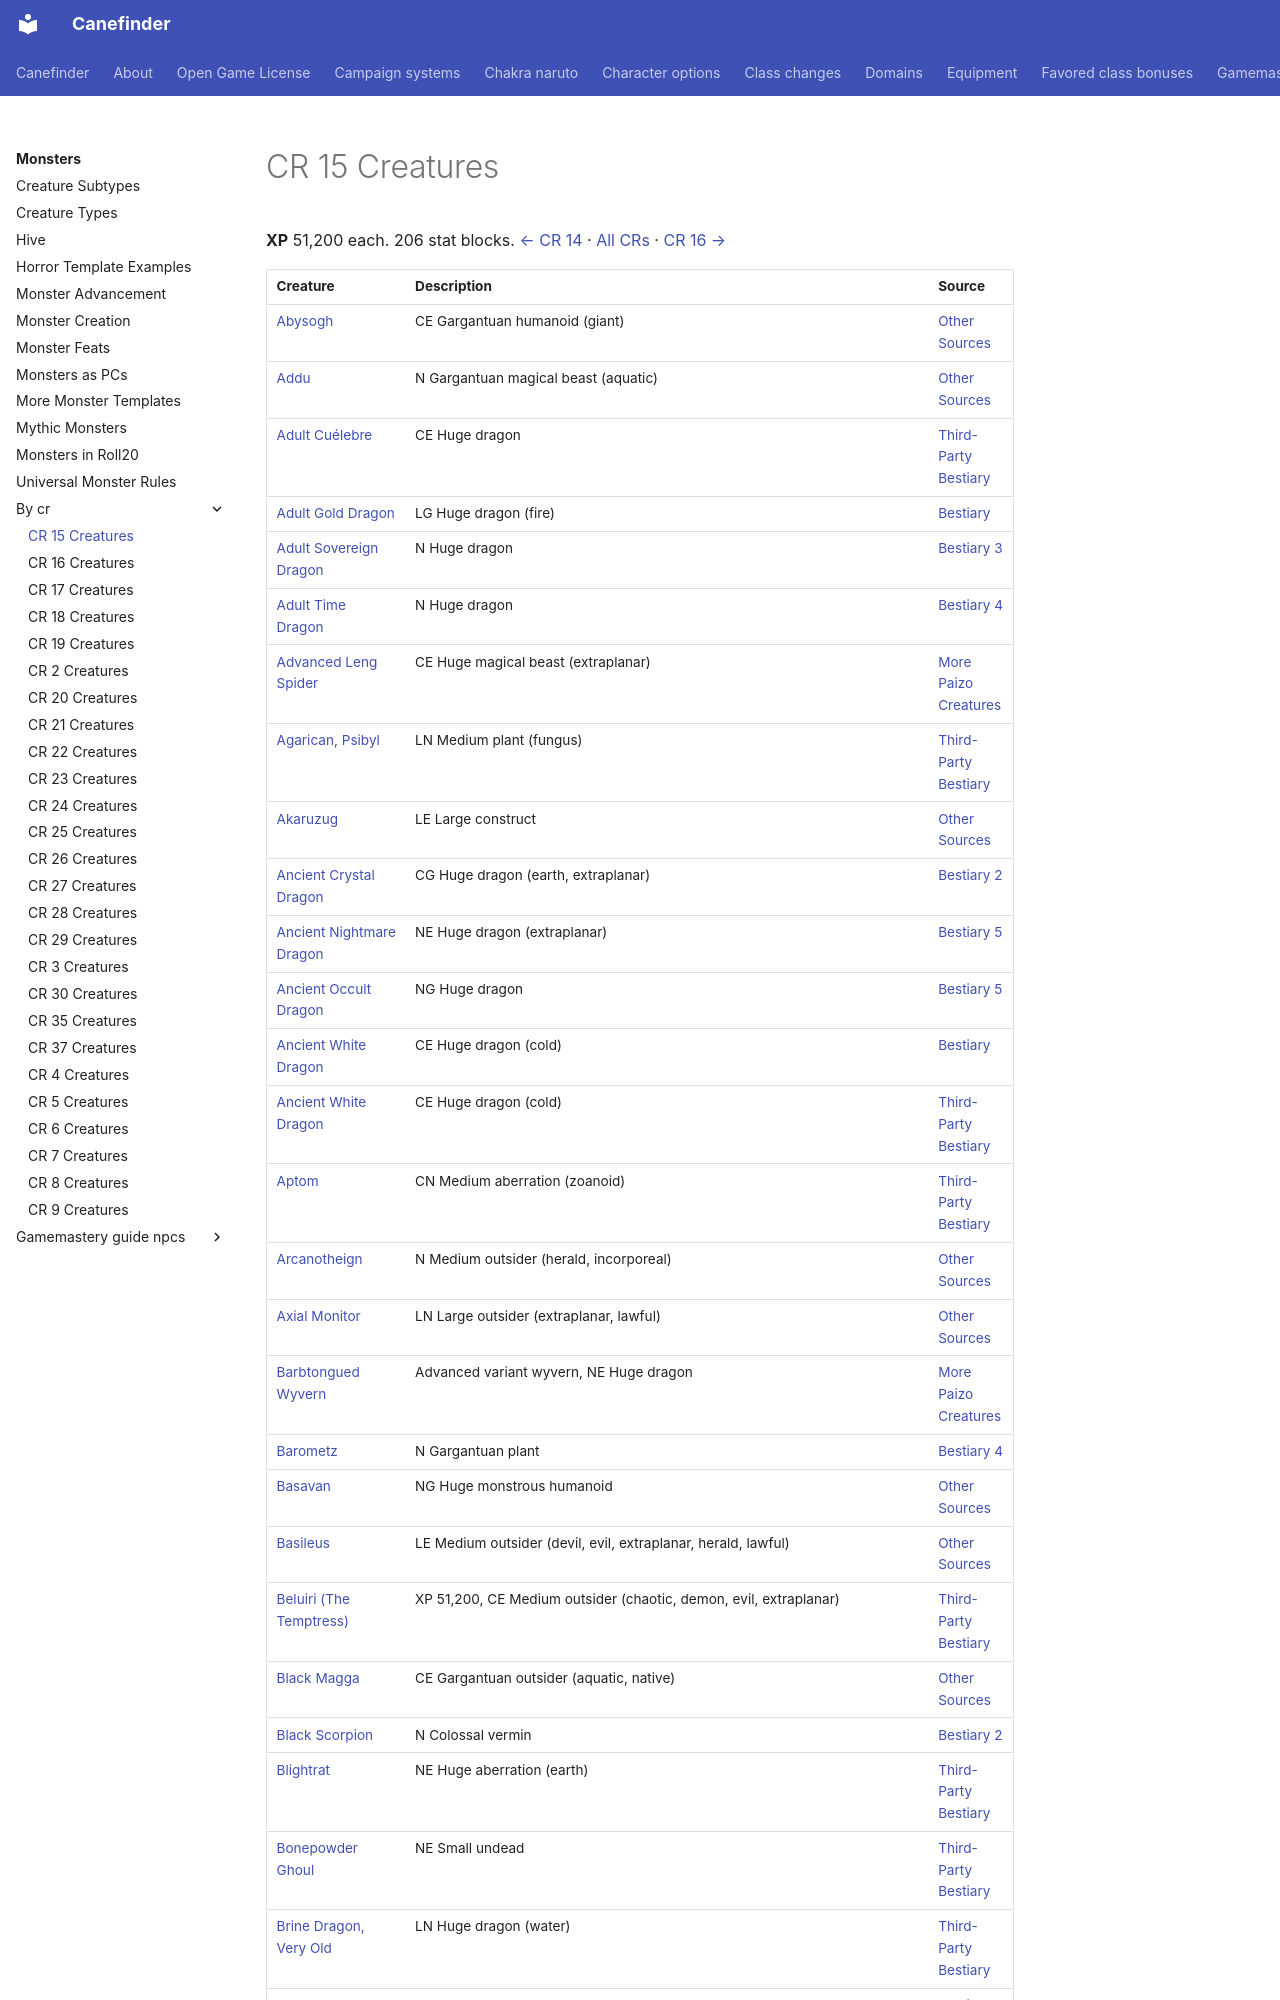

repository: canefinderhouserules/Canefinderhouserules · page: monsters/by-cr/cr-15/index.html · generator: mkdocs

# CR 15 Creatures

**XP** 51,200 each. 206 stat blocks. [← CR 14](cr-14.md) · [All CRs](index.md) · [CR 16 →](cr-16.md)

| Creature | Description | Source |
|---|---|---|
| [Abysogh](../other-sources/abysogh.md) | CE Gargantuan humanoid (giant) | [Other Sources](../other-sources/index.md) |
| [Addu](../other-sources/addu.md) | N Gargantuan magical beast (aquatic) | [Other Sources](../other-sources/index.md) |
| [Adult Cuélebre](../third-party/cuelebre-adult.md) | CE Huge dragon | [Third-Party Bestiary](../third-party/index.md) |
| [Adult Gold Dragon](../bestiary-1/dragon-gold-adult-gold-dragon.md) | LG Huge dragon (fire) | [Bestiary](../bestiary-1/index.md) |
| [Adult Sovereign Dragon](../bestiary-3/dragon-imperial-sovereign-adult-sovereign-dragon.md) | N Huge dragon | [Bestiary 3](../bestiary-3/index.md) |
| [Adult Time Dragon](../bestiary-4/dragon-outer-time-adult-time-dragon.md) | N Huge dragon | [Bestiary 4](../bestiary-4/index.md) |
| [Advanced Leng Spider](../more-creatures/leng-spider-advanced.md) | CE Huge magical beast (extraplanar) | [More Paizo Creatures](../more-creatures/index.md) |
| [Agarican, Psibyl](../third-party/agarican-psibyl.md) | LN Medium plant (fungus) | [Third-Party Bestiary](../third-party/index.md) |
| [Akaruzug](../other-sources/akaruzug.md) | LE Large construct | [Other Sources](../other-sources/index.md) |
| [Ancient Crystal Dragon](../bestiary-2/dragon-primal-crystal-ancient-crystal-dragon.md) | CG Huge dragon (earth, extraplanar) | [Bestiary 2](../bestiary-2/index.md) |
| [Ancient Nightmare Dragon](../bestiary-5/dragon-esoteric-nightmare-ancient-nightmare-dragon.md) | NE Huge dragon (extraplanar) | [Bestiary 5](../bestiary-5/index.md) |
| [Ancient Occult Dragon](../bestiary-5/dragon-esoteric-occult-ancient-occult-dragon.md) | NG Huge dragon | [Bestiary 5](../bestiary-5/index.md) |
| [Ancient White Dragon](../bestiary-1/dragon-white-ancient-white-dragon.md) | CE Huge dragon (cold) | [Bestiary](../bestiary-1/index.md) |
| [Ancient White Dragon](../third-party/ancient-white-dragon.md) | CE Huge dragon (cold) | [Third-Party Bestiary](../third-party/index.md) |
| [Aptom](../third-party/zoanoid-aptom.md) | CN Medium aberration (zoanoid) | [Third-Party Bestiary](../third-party/index.md) |
| [Arcanotheign](../other-sources/herald-arcanotheign.md) | N Medium outsider (herald, incorporeal) | [Other Sources](../other-sources/index.md) |
| [Axial Monitor](../other-sources/axial-monitor.md) | LN Large outsider (extraplanar, lawful) | [Other Sources](../other-sources/index.md) |
| [Barbtongued Wyvern](../more-creatures/wyvern-barbtongued.md) | Advanced variant wyvern, NE Huge dragon | [More Paizo Creatures](../more-creatures/index.md) |
| [Barometz](../bestiary-4/barometz.md) | N Gargantuan plant | [Bestiary 4](../bestiary-4/index.md) |
| [Basavan](../other-sources/basavan.md) | NG Huge monstrous humanoid | [Other Sources](../other-sources/index.md) |
| [Basileus](../other-sources/herald-basileus.md) | LE Medium outsider (devil, evil, extraplanar, herald, lawful) | [Other Sources](../other-sources/index.md) |
| [Beluiri (The Temptress)](../third-party/demon-lord-beluiri-3pp-the-temptress.md) | XP 51,200, CE Medium outsider (chaotic, demon, evil, extraplanar) | [Third-Party Bestiary](../third-party/index.md) |
| [Black Magga](../other-sources/black-magga.md) | CE Gargantuan outsider (aquatic, native) | [Other Sources](../other-sources/index.md) |
| [Black Scorpion](../bestiary-2/scorpion-black-scorpion.md) | N Colossal vermin | [Bestiary 2](../bestiary-2/index.md) |
| [Blightrat](../third-party/blightrat.md) | NE Huge aberration (earth) | [Third-Party Bestiary](../third-party/index.md) |
| [Bonepowder Ghoul](../third-party/ghoul-bonepowder.md) | NE Small undead | [Third-Party Bestiary](../third-party/index.md) |
| [Brine Dragon, Very Old](../third-party/brine-dragon-very-old.md) | LN Huge dragon (water) | [Third-Party Bestiary](../third-party/index.md) |
| [Cannon Golem](../bestiary-3/golem-cannon-golem.md) | N Large construct | [Bestiary 3](../bestiary-3/index.md) |
| [Cat Lord (Human Form)](../third-party/animal-lord-cat-lord-3pp.md#cat-lord-human-form-cr-15) | N Medium outsider (native, shapechanger) | [Third-Party Bestiary](../third-party/index.md) |
| [Cat Lord (Panther Form)](../third-party/animal-lord-cat-lord-3pp.md#cat-lord-panther-form-cr-15) | N Medium outsider (native, shapechanger) | [Third-Party Bestiary](../third-party/index.md) |
| [Cauldron Bloom](../other-sources/cauldron-bloom.md) | N Colossal plant | [Other Sources](../other-sources/index.md) |
| [Cetaceal](../bestiary-2/agathion-cetaceal.md) | NG Medium outsider (agathion, aquatic, extraplanar, good) | [Bestiary 2](../bestiary-2/index.md) |
| [Chort Devil](../third-party/devil-chort-pig-faced-devil-3pp.md) | LE Medium outsider (devil, evil, ex
